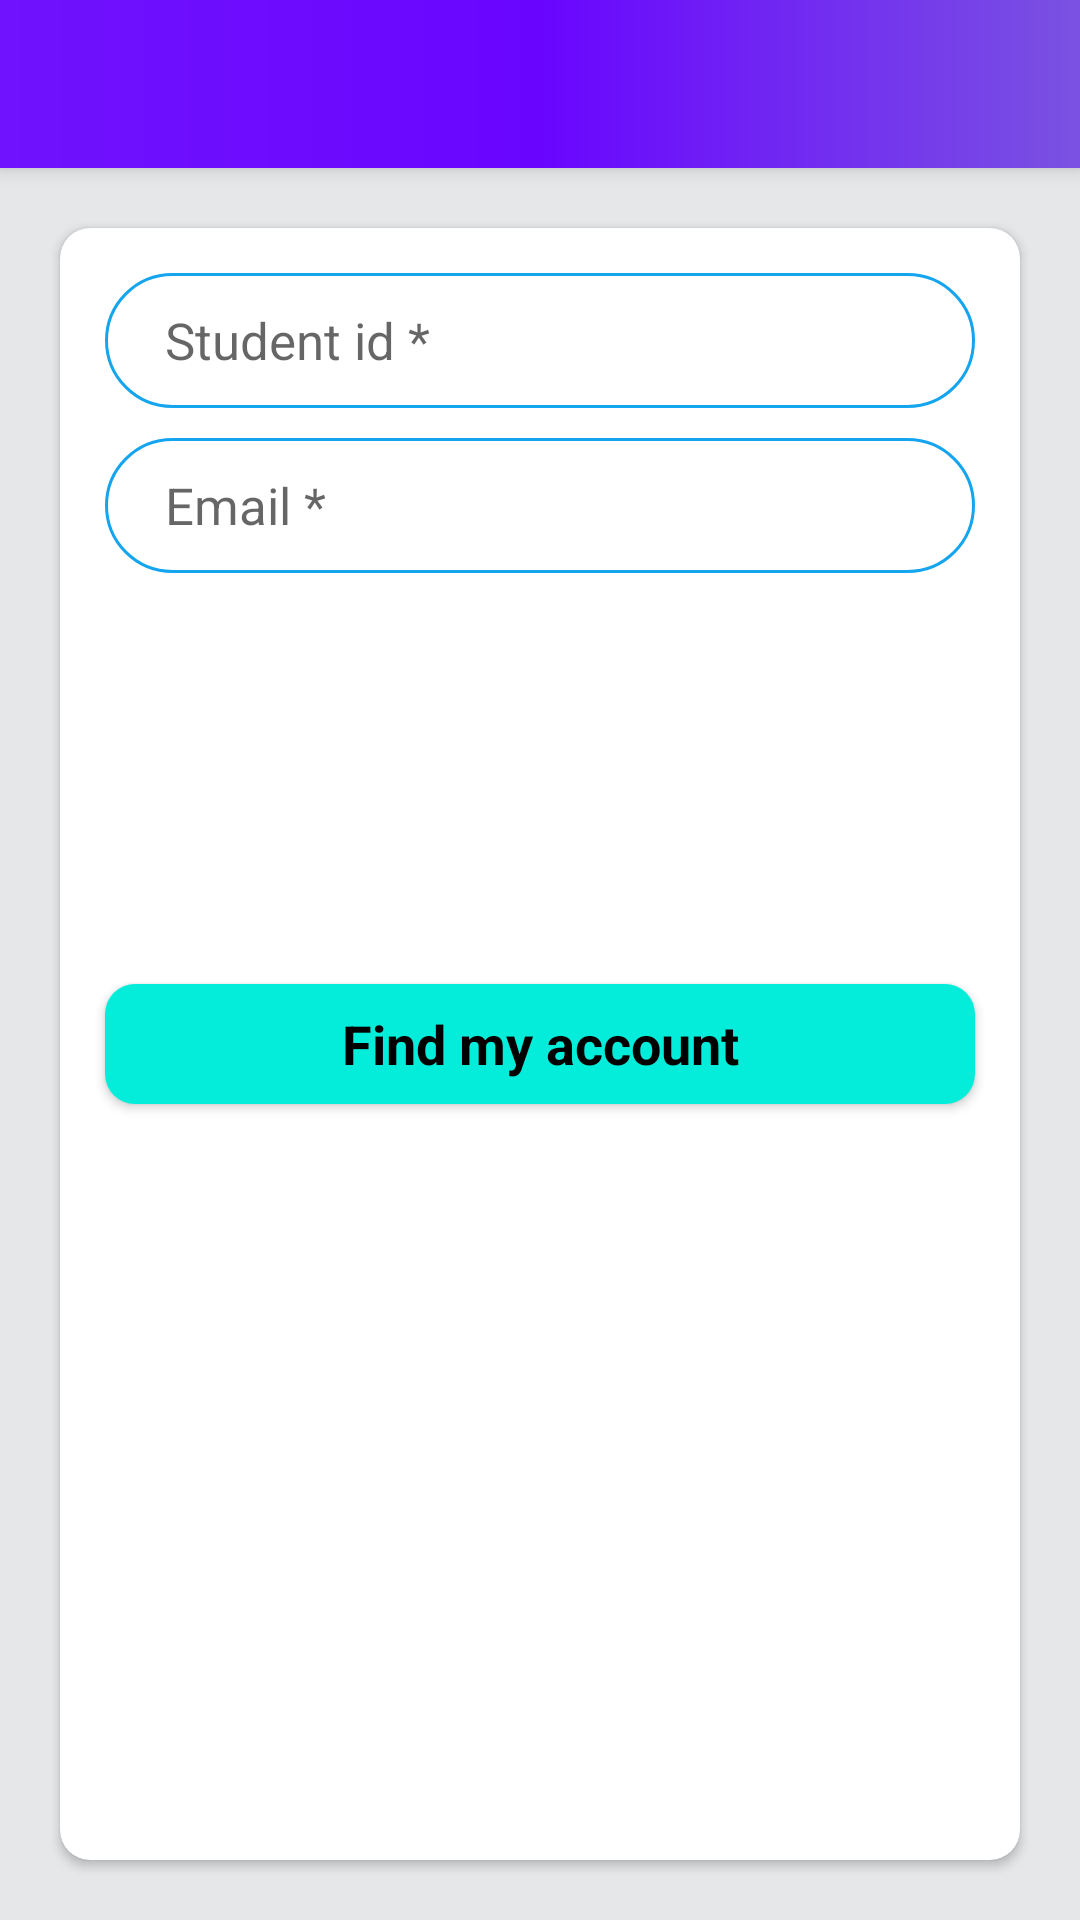

The Android layout XML behind this screen, and the referenced resources:
<!-- AndroidManifest.xml: application theme AppTheme -->
<!-- res/layout/forgot_password.xml -->
<?xml version="1.0" encoding="utf-8"?>
<RelativeLayout xmlns:android="http://schemas.android.com/apk/res/android"
    android:layout_width="match_parent"
    android:layout_height="match_parent"
    xmlns:app="http://schemas.android.com/apk/res-auto"
    android:background="@color/listBackground">

    <include
        android:id="@+id/toolbar"
        layout="@layout/toolbar"/>


   <android.support.v7.widget.CardView
       android:layout_width="match_parent"
       android:layout_height="match_parent"
       android:layout_below="@+id/toolbar"
       app:cardCornerRadius="10dp"
       android:elevation="10dp"
       android:layout_margin="20dp">

       <RelativeLayout
           android:layout_gravity="top|center"
           android:layout_width="match_parent"
           android:layout_height="match_parent"
           android:layout_margin="10dp">

           <EditText
               android:id="@+id/txtStdId"
               android:layout_width="match_parent"
               android:layout_height="45dp"
               android:layout_centerHorizontal="true"
               android:layout_margin="5dp"
               android:background="@drawable/style_text_reg"
               android:gravity="center_vertical"
               android:hint="Student id *"
               android:inputType="textPersonName"
               android:paddingLeft="20dp"
               android:paddingRight="20dp"
               android:textColor="@color/black"
               android:textSize="@dimen/seventeen" />

           <EditText
               android:id="@+id/txtEmail"
               android:layout_width="match_parent"
               android:layout_height="45dp"
               android:layout_centerHorizontal="true"
               android:layout_margin="5dp"
               android:background="@drawable/style_text_reg"
               android:gravity="fill_vertical"
               android:hint="Email *"
               android:inputType="textEmailAddress"
               android:paddingLeft="20dp"
               android:layout_below="@+id/txtStdId"
               android:paddingRight="20dp"
               android:textColor="@color/black"
               android:textSize="@dimen/seventeen" />

           <Button
               android:id="@+id/bFind"
               android:layout_width="match_parent"
               android:layout_height="40dp"
               android:text="Find my account"
               android:layout_margin="5dp"
               android:background="@drawable/button_style1"
               android:textColor="@color/black"
               android:textStyle="bold"
               android:layout_marginBottom="25dp"
               android:layout_centerVertical="true"
               android:textAppearance="@style/Base.TextAppearance.AppCompat.Medium"/>

       </RelativeLayout>


   </android.support.v7.widget.CardView>

</RelativeLayout>
<!-- res/layout/toolbar.xml (included above) -->
<?xml version="1.0" encoding="utf-8"?>
<android.support.v7.widget.Toolbar
    xmlns:android="http://schemas.android.com/apk/res/android"
    android:layout_width="match_parent"
    android:layout_height="wrap_content"
    xmlns:app="http://schemas.android.com/apk/res-auto"
    android:background="@drawable/toolbar_back"
    android:elevation="4dp"
    app:titleTextColor="@color/white">

</android.support.v7.widget.Toolbar>
<!-- resources referenced by this layout -->
<resources>
  <color name="black">#000000</color>
  <color name="listBackground">#E5E7E9</color>
  <color name="white">#ffffff</color>
  <dimen name="seventeen">17dp</dimen>
  <!-- drawable button_style1 (drawable) -->
  <?xml version="1.0" encoding="utf-8"?>
  <ripple
      xmlns:android="http://schemas.android.com/apk/res/android"
      android:color="@color/color8">
      <item>
          <shape android:shape="rectangle">
              <corners android:radius="10dp"/>
              <solid android:color="#FF04EDDA"/>
              <size android:height="35dp"/>
          </shape>
      </item>
  </ripple>
  <!-- drawable style_text_reg (drawable) -->
  <?xml version="1.0" encoding="utf-8"?>
  <ripple xmlns:android="http://schemas.android.com/apk/res/android"
      android:color="@color/color4">
      <item>
          <shape>
              <corners android:radius="30dp"/>
              <stroke android:width="1dp"
                  android:color="@color/color1"/>
              <solid android:color="@color/white"/>
          </shape>
      </item>
  </ripple>
  <!-- drawable toolbar_back (drawable) -->
  <?xml version="1.0" encoding="utf-8"?>
  <shape xmlns:android="http://schemas.android.com/apk/res/android"
      android:shape="rectangle">
      <gradient
          android:angle="0"
          android:startColor="#7012fd"
          android:endColor="#7a52e2"
          android:centerColor="#6905FF"/>
  </shape>
  <style name="AppTheme" parent="Theme.AppCompat.Light.NoActionBar">
          
          <item name="colorPrimary">@color/color1</item>
          <item name="colorPrimaryDark">#7012fd</item>
          <item name="colorAccent">@color/color1</item>
      </style>
  <color name="color8">#01FCAC</color>
  <color name="color4">#ECF0F1</color>
  <color name="color1">#15A5EE</color>
</resources>
